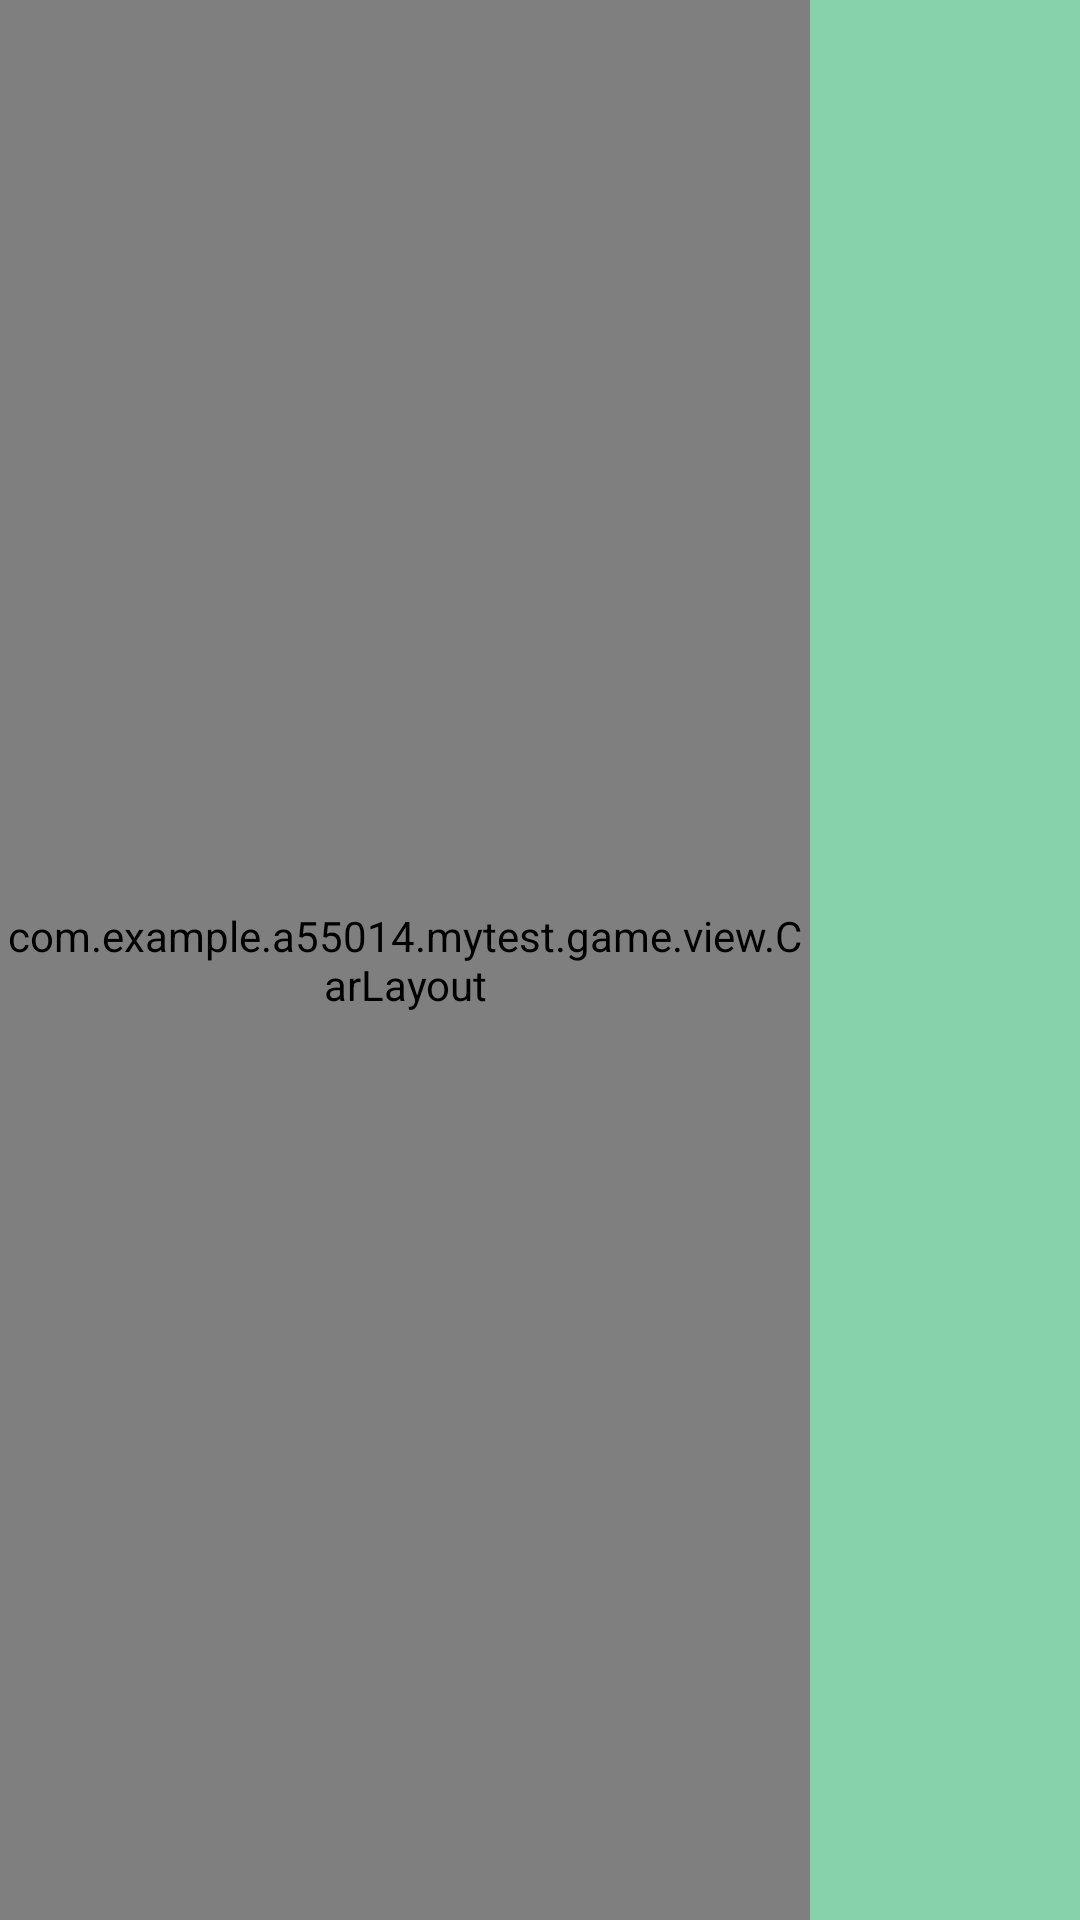

Reconstruct the res/layout file that produces this screen, plus the resources it refers to.
<!-- AndroidManifest.xml: application theme AppTheme -->
<!-- res/layout/activity_car.xml -->
<?xml version="1.0" encoding="utf-8"?>
<LinearLayout xmlns:android="http://schemas.android.com/apk/res/android"
    xmlns:tools="http://schemas.android.com/tools"
    android:layout_width="match_parent"
    android:layout_height="match_parent"
    android:orientation="horizontal"
    tools:context=".game.activity.GalleryActivity">

    <FrameLayout
        android:layout_width="0dp"
        android:layout_height="match_parent"
        android:layout_weight="3">

        <com.example.a55014.mytest.game.view.CarLayout
            android:layout_width="match_parent"
            android:layout_height="match_parent" />
    </FrameLayout>

    <View
        android:layout_width="0dp"
        android:layout_height="match_parent"
        android:layout_weight="1"
        android:background="@color/color_87d1ab" />
</LinearLayout>
<!-- resources referenced by this layout -->
<resources>
  <color name="color_87d1ab">#87d1ab</color>
  <style name="AppTheme" parent="Theme.AppCompat.Light.DarkActionBar">
          
          <item name="colorPrimary">@color/colorPrimary</item>
          <item name="colorPrimaryDark">@color/colorPrimaryDark</item>
          <item name="colorAccent">@color/colorAccent</item>
      </style>
  <color name="colorPrimary">#3F51B5</color>
  <color name="colorPrimaryDark">#303F9F</color>
  <color name="colorAccent">#FF4081</color>
</resources>
